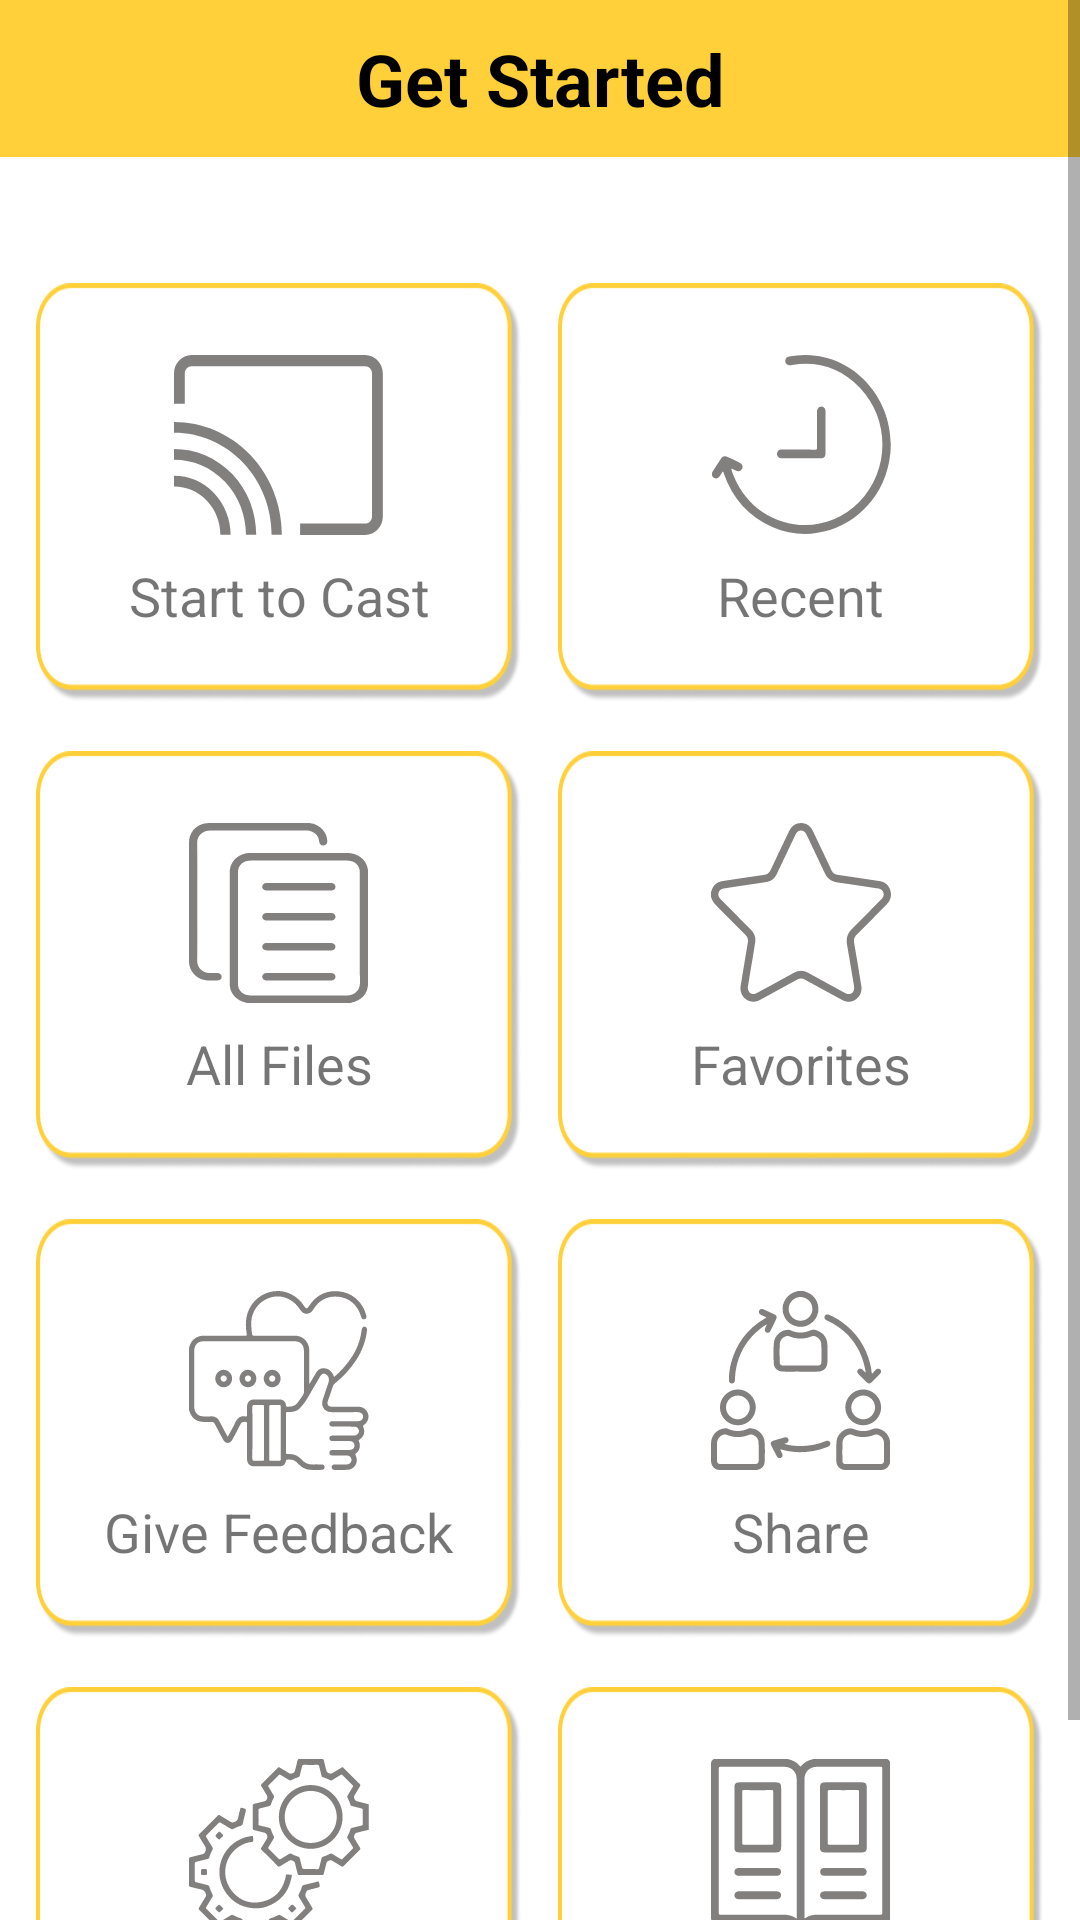

Write the Android layout XML for this screen, with the resource values it uses.
<!-- AndroidManifest.xml: application theme Theme.DCAppUI -->
<!-- res/layout/get_started_screen_layout.xml -->
<?xml version="1.0" encoding="utf-8"?>
<ScrollView
    xmlns:android="http://schemas.android.com/apk/res/android"
    xmlns:app="http://schemas.android.com/apk/res-auto"
    xmlns:tools="http://schemas.android.com/tools"
    android:layout_width="match_parent"
    android:layout_height="match_parent">

<androidx.constraintlayout.widget.ConstraintLayout
    android:layout_width="match_parent"
    android:layout_height="match_parent">

    <TextView
        android:id="@+id/getStartedHeading"
        android:layout_width="match_parent"
        android:layout_height="wrap_content"
        android:background="@color/yellow"
        android:gravity="center"
        android:paddingTop="10dp"
        android:paddingBottom="10dp"
        android:text="Get Started"
        android:textColor="@color/black"
        android:textSize="24dp"
        android:textStyle="bold"
        app:layout_constraintEnd_toEndOf="parent"
        app:layout_constraintStart_toStartOf="parent"
        app:layout_constraintTop_toTopOf="parent" />

    <View
        android:id="@+id/startToCastBox"
        android:layout_width="0dp"
        android:layout_height="140dp"
        android:layout_marginStart="12dp"
        android:layout_marginTop="42dp"
        android:layout_marginEnd="6dp"
        android:background="@drawable/group_26"
        app:layout_constraintEnd_toStartOf="@+id/recentBox"
        app:layout_constraintStart_toStartOf="parent"
        app:layout_constraintTop_toBottomOf="@id/getStartedHeading" />

    <View
        android:id="@+id/recentBox"
        android:layout_width="0dp"
        android:layout_height="140dp"
        android:layout_marginTop="42dp"
        android:background="@drawable/group_26"
        android:layout_marginStart="6dp"
        android:layout_marginEnd="12dp"
        app:layout_constraintEnd_toEndOf="parent"
        app:layout_constraintStart_toEndOf="@+id/startToCastBox"
        app:layout_constraintTop_toBottomOf="@id/getStartedHeading" />

    <View
        android:id="@+id/allFilesBox"
        android:layout_width="0dp"
        android:layout_height="140dp"
        android:layout_marginStart="12dp"
        android:layout_marginTop="16dp"
        android:background="@drawable/group_26"
        app:layout_constraintEnd_toEndOf="@+id/startToCastBox"
        app:layout_constraintStart_toStartOf="parent"
        app:layout_constraintTop_toBottomOf="@id/startToCastBox" />


    <View
        android:id="@+id/favoritesBox"
        android:layout_width="0dp"
        android:layout_height="140dp"
        android:layout_marginTop="16dp"
        android:layout_marginEnd="12dp"
        android:background="@drawable/group_26"
        app:layout_constraintEnd_toEndOf="parent"
        app:layout_constraintStart_toStartOf="@+id/recentBox"
        app:layout_constraintTop_toBottomOf="@id/startToCastBox" />

    <View
        android:id="@+id/giveFeedbackBox"
        android:layout_width="0dp"
        android:layout_height="140dp"
        android:layout_marginStart="12dp"
        android:layout_marginTop="16dp"
        android:background="@drawable/group_26"
        app:layout_constraintEnd_toEndOf="@+id/allFilesBox"
        app:layout_constraintStart_toStartOf="parent"
        app:layout_constraintTop_toBottomOf="@id/allFilesBox" />


    <View
        android:id="@+id/shareBox"
        android:layout_width="0dp"
        android:layout_height="140dp"
        android:layout_marginTop="16dp"
        android:layout_marginEnd="12dp"
        android:background="@drawable/group_26"
        app:layout_constraintEnd_toEndOf="parent"
        app:layout_constraintStart_toStartOf="@+id/favoritesBox"
        app:layout_constraintTop_toBottomOf="@id/allFilesBox" />

    <View
        android:id="@+id/settingsBox"
        android:layout_width="0dp"
        android:layout_height="140dp"
        app:layout_constraintBottom_toBottomOf="parent"
        android:layout_marginBottom="12dp"
        android:layout_marginStart="12dp"
        android:layout_marginTop="16dp"
        android:background="@drawable/group_26"
        app:layout_constraintEnd_toEndOf="@+id/allFilesBox"
        app:layout_constraintStart_toStartOf="parent"
        app:layout_constraintTop_toBottomOf="@id/shareBox" />


    <View
        android:id="@+id/guideBox"
        android:layout_width="0dp"
        android:layout_height="140dp"
        android:layout_marginTop="16dp"
        android:layout_marginEnd="12dp"
        android:background="@drawable/group_26"
        android:layout_marginBottom="12dp"

        app:layout_constraintEnd_toEndOf="parent"
        app:layout_constraintBottom_toBottomOf="parent"
        app:layout_constraintStart_toStartOf="@+id/favoritesBox"
        app:layout_constraintTop_toBottomOf="@id/shareBox" />


    <ImageView
        android:layout_width="70dp"
        android:layout_height="60dp"
        android:layout_marginTop="24dp"
        android:id="@id/startToCastIcon"
        app:layout_constraintTop_toTopOf="@id/startToCastBox"
        app:layout_constraintStart_toStartOf="@id/startToCastBox"
        app:layout_constraintEnd_toEndOf="@id/startToCastBox"
        android:background="@drawable/ic_cast"
        />
    <TextView
        android:layout_width="wrap_content"
        android:layout_height="wrap_content"
        android:text="Start to Cast"
        app:layout_constraintTop_toBottomOf="@id/startToCastIcon"
        app:layout_constraintStart_toStartOf="@id/startToCastIcon"
        app:layout_constraintEnd_toEndOf="@id/startToCastIcon"
        android:textSize="18dp"
        android:layout_marginTop="8dp"
        android:id="@+id/startToCastText"
        />


    <ImageView
        android:layout_width="60dp"
        android:layout_height="60dp"
        android:layout_marginTop="24dp"
        android:id="@+id/recentIcon"
        app:layout_constraintTop_toTopOf="@id/recentBox"
        app:layout_constraintStart_toStartOf="@id/recentBox"
        app:layout_constraintEnd_toEndOf="@id/recentBox"
        android:background="@drawable/ic_recent"
        />
    <TextView
        android:layout_width="wrap_content"
        android:layout_height="wrap_content"
        android:text="Recent"
        app:layout_constraintTop_toBottomOf="@id/recentIcon"
        app:layout_constraintStart_toStartOf="@id/recentIcon"
        app:layout_constraintEnd_toEndOf="@id/recentIcon"
        android:textSize="18dp"
        android:layout_marginTop="8dp"
        android:id="@+id/recentText"
        />


    <ImageView
        android:layout_width="60dp"
        android:layout_height="60dp"
        android:layout_marginTop="24dp"
        android:id="@+id/allFilesIcon"
        app:layout_constraintTop_toTopOf="@id/allFilesBox"
        app:layout_constraintStart_toStartOf="@id/allFilesBox"
        app:layout_constraintEnd_toEndOf="@id/allFilesBox"
        android:background="@drawable/ic_allfiles"
        />
    <TextView
        android:layout_width="wrap_content"
        android:layout_height="wrap_content"
        android:text="All Files"
        app:layout_constraintTop_toBottomOf="@id/allFilesIcon"
        app:layout_constraintStart_toStartOf="@id/allFilesIcon"
        app:layout_constraintEnd_toEndOf="@id/allFilesIcon"
        android:textSize="18dp"
        android:layout_marginTop="8dp"
        android:id="@+id/allFilesText"
        />

    <ImageView
        android:layout_width="60dp"
        android:layout_height="60dp"
        android:layout_marginTop="24dp"
        android:id="@+id/favoritesIcon"
        app:layout_constraintTop_toTopOf="@id/favoritesBox"
        app:layout_constraintStart_toStartOf="@id/favoritesBox"
        app:layout_constraintEnd_toEndOf="@id/favoritesBox"
        android:background="@drawable/ic_favorites"
        />
    <TextView
        android:layout_width="wrap_content"
        android:layout_height="wrap_content"
        android:text="Favorites"
        app:layout_constraintTop_toBottomOf="@id/favoritesIcon"
        app:layout_constraintStart_toStartOf="@id/favoritesIcon"
        app:layout_constraintEnd_toEndOf="@id/favoritesIcon"
        android:textSize="18dp"
        android:layout_marginTop="8dp"
        android:id="@+id/favoriteText"
        />

    <ImageView
        android:layout_width="60dp"
        android:layout_height="60dp"
        android:layout_marginTop="24dp"
        android:id="@+id/feedbackIcon"
        app:layout_constraintTop_toTopOf="@id/giveFeedbackBox"
        app:layout_constraintStart_toStartOf="@id/giveFeedbackBox"
        app:layout_constraintEnd_toEndOf="@id/giveFeedbackBox"
        android:background="@drawable/ic_feedback"
        />
    <TextView
        android:layout_width="wrap_content"
        android:layout_height="wrap_content"
        android:text="Give Feedback"
        app:layout_constraintTop_toBottomOf="@id/feedbackIcon"
        app:layout_constraintStart_toStartOf="@id/feedbackIcon"
        app:layout_constraintEnd_toEndOf="@id/feedbackIcon"
        android:textSize="18dp"
        android:layout_marginTop="8dp"
        android:id="@+id/feedbackText"
        />

    <ImageView
        android:layout_width="60dp"
        android:layout_height="60dp"
        android:layout_marginTop="24dp"
        android:id="@+id/shareIcon"
        app:layout_constraintTop_toTopOf="@id/shareBox"
        app:layout_constraintStart_toStartOf="@id/shareBox"
        app:layout_constraintEnd_toEndOf="@id/shareBox"
        android:background="@drawable/ic_share"
        />
    <TextView
        android:layout_width="wrap_content"
        android:layout_height="wrap_content"
        android:text="Share"
        app:layout_constraintTop_toBottomOf="@id/shareIcon"
        app:layout_constraintStart_toStartOf="@id/shareIcon"
        app:layout_constraintEnd_toEndOf="@id/shareIcon"
        android:textSize="18dp"
        android:layout_marginTop="8dp"
        android:id="@+id/shareText"
        />

    <ImageView
        android:layout_width="60dp"
        android:layout_height="60dp"
        android:layout_marginTop="24dp"
        android:id="@+id/settingsIcon"
        app:layout_constraintTop_toTopOf="@id/settingsBox"
        app:layout_constraintStart_toStartOf="@id/settingsBox"
        app:layout_constraintEnd_toEndOf="@id/settingsBox"
        android:background="@drawable/ic_settings"
        />
    <TextView
        android:layout_width="wrap_content"
        android:layout_height="wrap_content"
        android:text="Settings"
        app:layout_constraintTop_toBottomOf="@id/settingsIcon"
        app:layout_constraintStart_toStartOf="@id/settingsIcon"
        app:layout_constraintEnd_toEndOf="@id/settingsIcon"
        android:textSize="18dp"
        android:layout_marginTop="8dp"
        android:id="@+id/settingsText"
        />


    <ImageView
        android:layout_width="60dp"
        android:layout_height="60dp"
        android:layout_marginTop="24dp"
        android:id="@+id/guideIcon"
        app:layout_constraintTop_toTopOf="@id/guideBox"
        app:layout_constraintStart_toStartOf="@id/guideBox"
        app:layout_constraintEnd_toEndOf="@id/guideBox"
        android:background="@drawable/ic_guide"
        />
    <TextView
        android:layout_width="wrap_content"
        android:layout_height="wrap_content"
        android:text="Guide"
        app:layout_constraintTop_toBottomOf="@id/guideIcon"
        app:layout_constraintStart_toStartOf="@id/guideIcon"
        app:layout_constraintEnd_toEndOf="@id/guideIcon"
        android:textSize="18dp"
        android:layout_marginTop="8dp"
        android:id="@+id/guideText"
        />



</androidx.constraintlayout.widget.ConstraintLayout>

</ScrollView>
<!-- resources referenced by this layout -->
<resources>
  <color name="black">#FF000000</color>
  <color name="yellow">#FFD039</color>
  <!-- drawable group_26: png bitmap (drawable-v24, 11717 bytes) -->
  <!-- drawable ic_allfiles: vector/xml drawable (drawable, 4070 chars, omitted) -->
  <!-- drawable ic_cast (drawable) -->
  <vector xmlns:android="http://schemas.android.com/apk/res/android"
      android:width="173dp"
      android:height="141dp"
      android:viewportWidth="173"
      android:viewportHeight="141">
    <path
        android:pathData="M0,94.649V103.093C9.809,103.031 19.64,106.722 27.106,114.187C34.447,121.529 38.138,131.151 38.196,140.795H46.644C46.578,128.99 42.06,117.207 33.073,108.22C23.962,99.1 11.97,94.582 0,94.649Z"
        android:fillColor="#827F7F"/>
    <path
        android:pathData="M0,73.555V81.99C15.212,81.928 30.45,87.682 42.029,99.261C53.483,110.715 59.237,125.744 59.299,140.791H67.734C67.672,123.583 61.096,106.397 47.996,93.293C34.768,80.069 17.373,73.493 0,73.555Z"
        android:fillColor="#827F7F"/>
    <path
        android:pathData="M62.919,78.375C45.577,61.034 22.78,52.403 0,52.465V60.9C20.614,60.838 41.255,68.646 56.951,84.342C72.519,99.91 80.331,120.342 80.394,140.791H88.829C88.766,118.181 80.131,95.588 62.919,78.375Z"
        android:fillColor="#827F7F"/>
    <path
        android:pathData="M157.541,0H14.487C6.488,0 0,6.488 0,14.487V38.178H8.893V14.487C8.893,11.401 11.401,8.893 14.487,8.893H157.541C160.627,8.893 163.135,11.401 163.135,14.487V126.433C163.135,129.519 160.627,132.027 157.541,132.027H103.894V140.92H157.541C165.541,140.92 172.028,134.432 172.028,126.433V14.487C172.028,6.488 165.541,0 157.541,0Z"
        android:fillColor="#827F7F"/>
  </vector>
  <!-- drawable ic_favorites: vector/xml drawable (drawable, 2706 chars, omitted) -->
  <!-- drawable ic_feedback: vector/xml drawable (drawable, 8768 chars, omitted) -->
  <!-- drawable ic_guide: vector/xml drawable (drawable, 5754 chars, omitted) -->
  <!-- drawable ic_recent: vector/xml drawable (drawable, 2176 chars, omitted) -->
  <!-- drawable ic_settings: vector/xml drawable (drawable, 11553 chars, omitted) -->
  <!-- drawable ic_share: vector/xml drawable (drawable, 7406 chars, omitted) -->
  <style name="Theme.DCAppUI" parent="Theme.MaterialComponents.DayNight.NoActionBar">
          
          <item name="colorPrimary">@color/yellow</item>
          <item name="colorPrimaryVariant">@color/yellow</item>
          <item name="colorOnPrimary">@color/white</item>
          
          <item name="colorSecondary">@color/teal_200</item>
          <item name="colorSecondaryVariant">@color/teal_700</item>
          <item name="colorOnSecondary">@color/black</item>
          
          <item name="android:statusBarColor" tools:targetApi="l">?attr/colorPrimaryVariant</item>
          
      </style>
  <color name="white">#FFFFFF</color>
  <color name="teal_200">#FF03DAC5</color>
  <color name="teal_700">#FF018786</color>
</resources>
